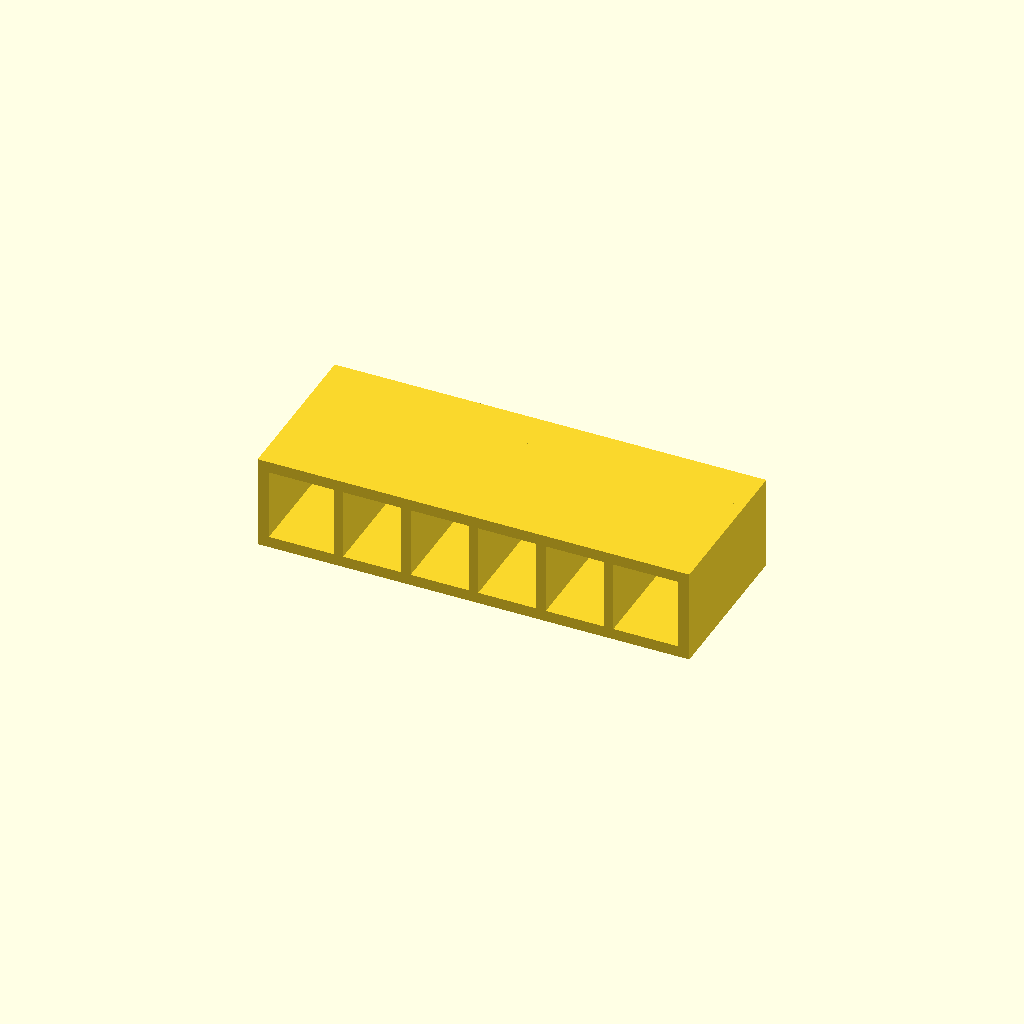
Cell 1 — every parameter at its default value.
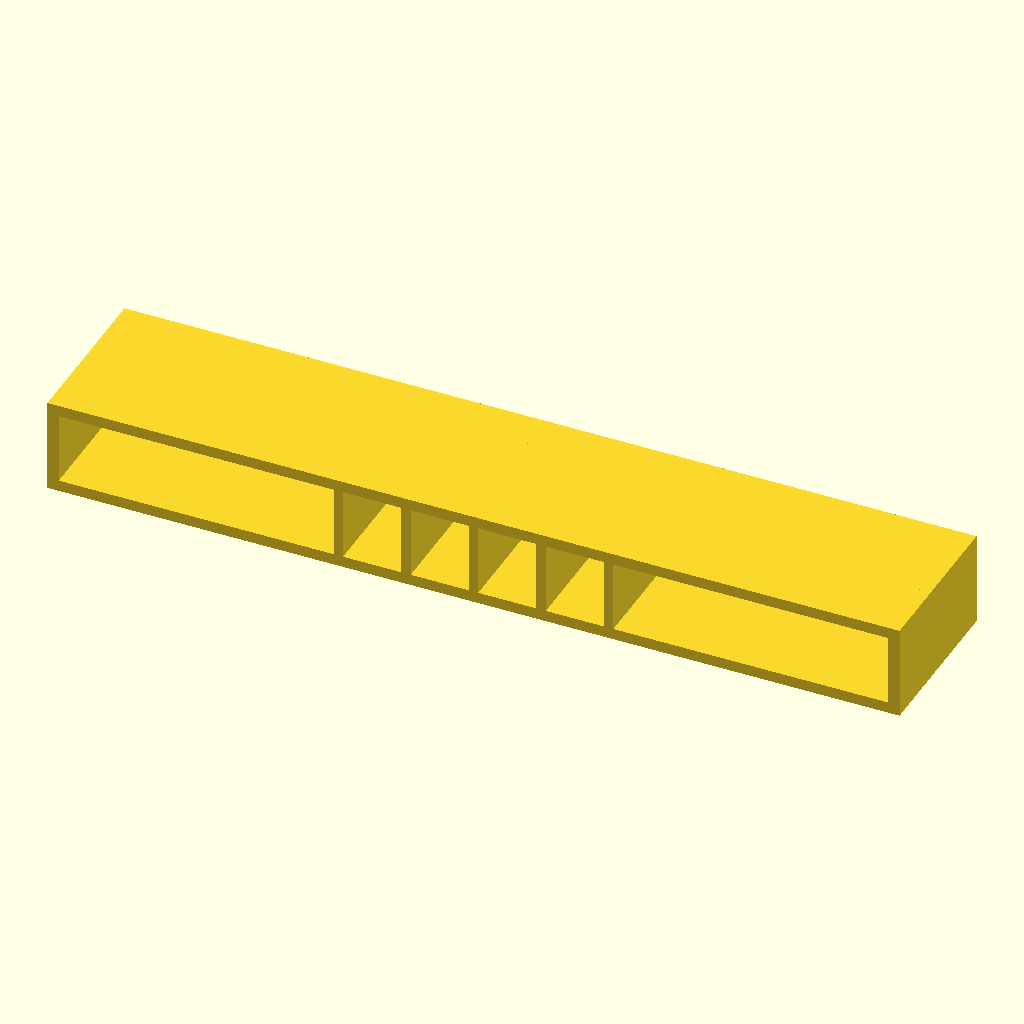
Cell 2: base_x = 224 (everything else at default).
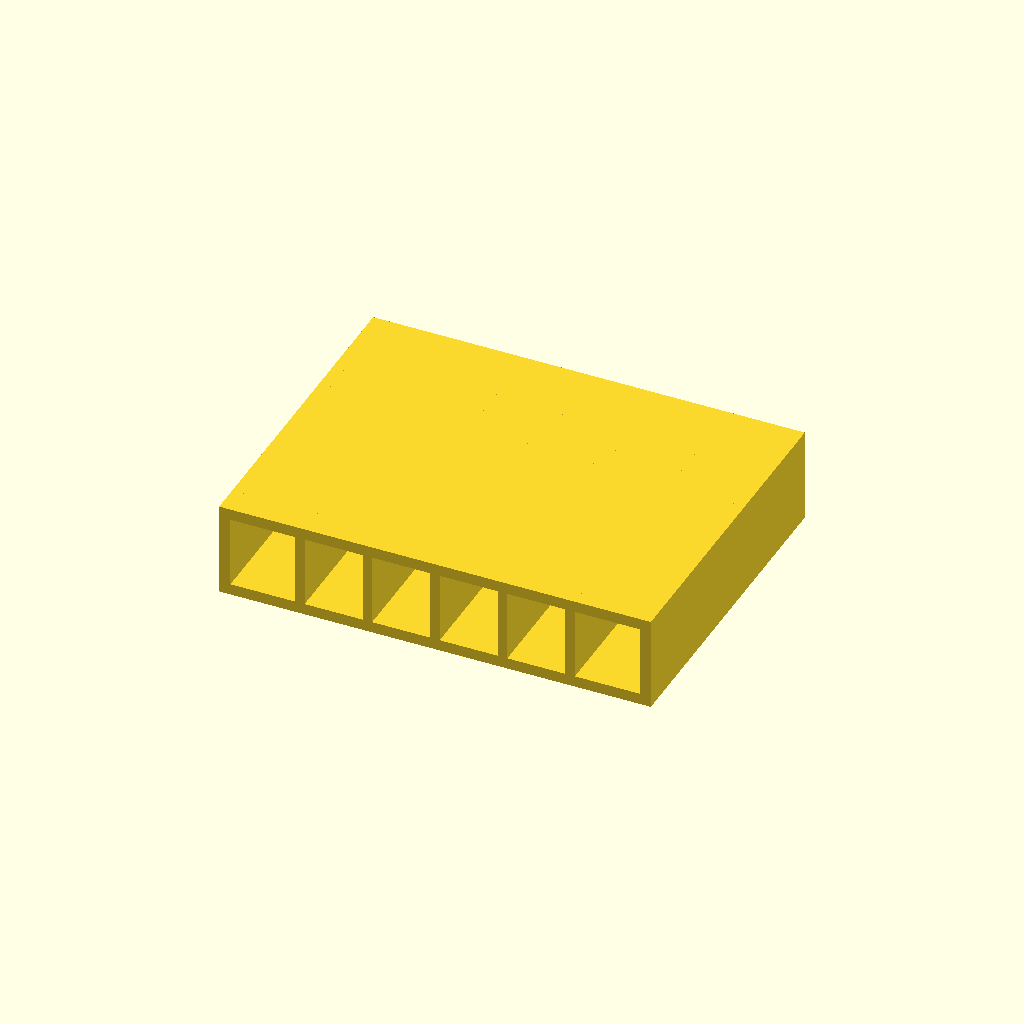
Cell 3: base_y = 88 (everything else at default).
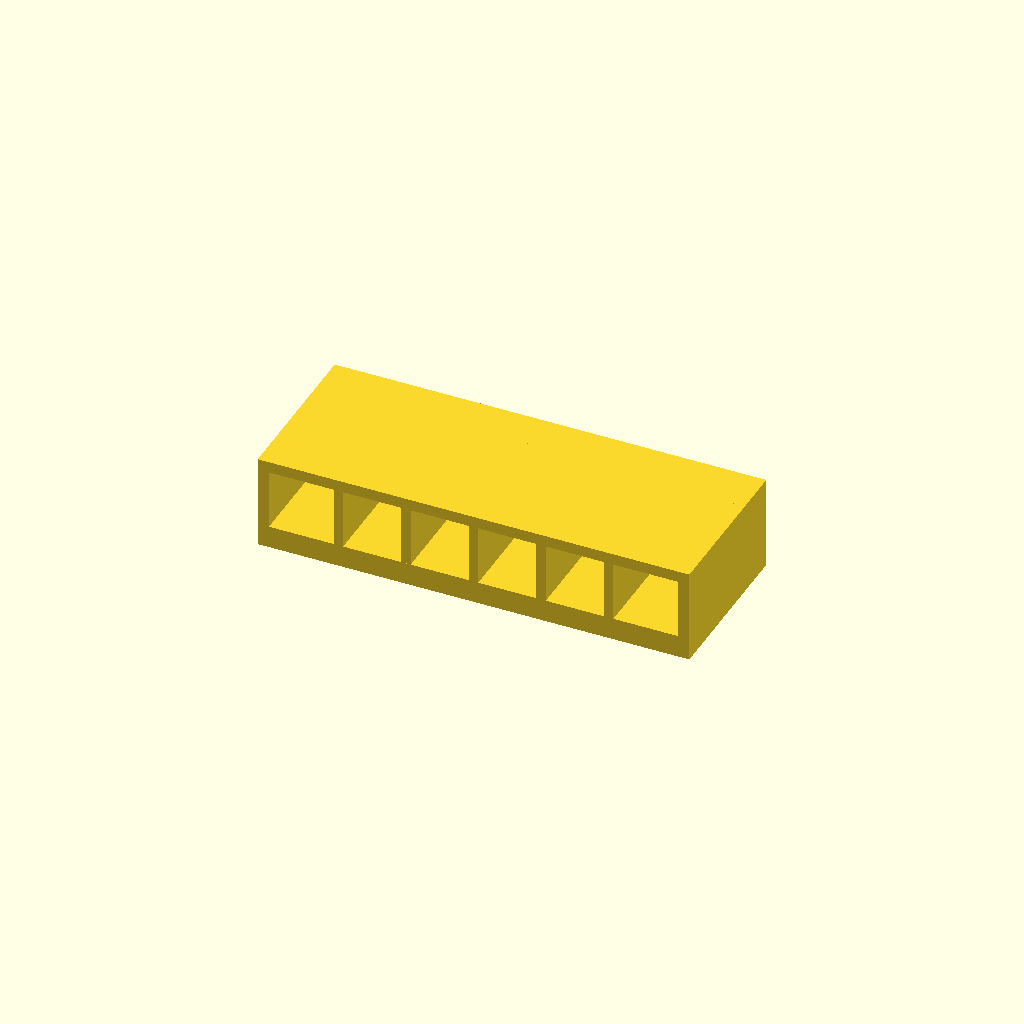
Cell 4: base_t = 6 (everything else at default).
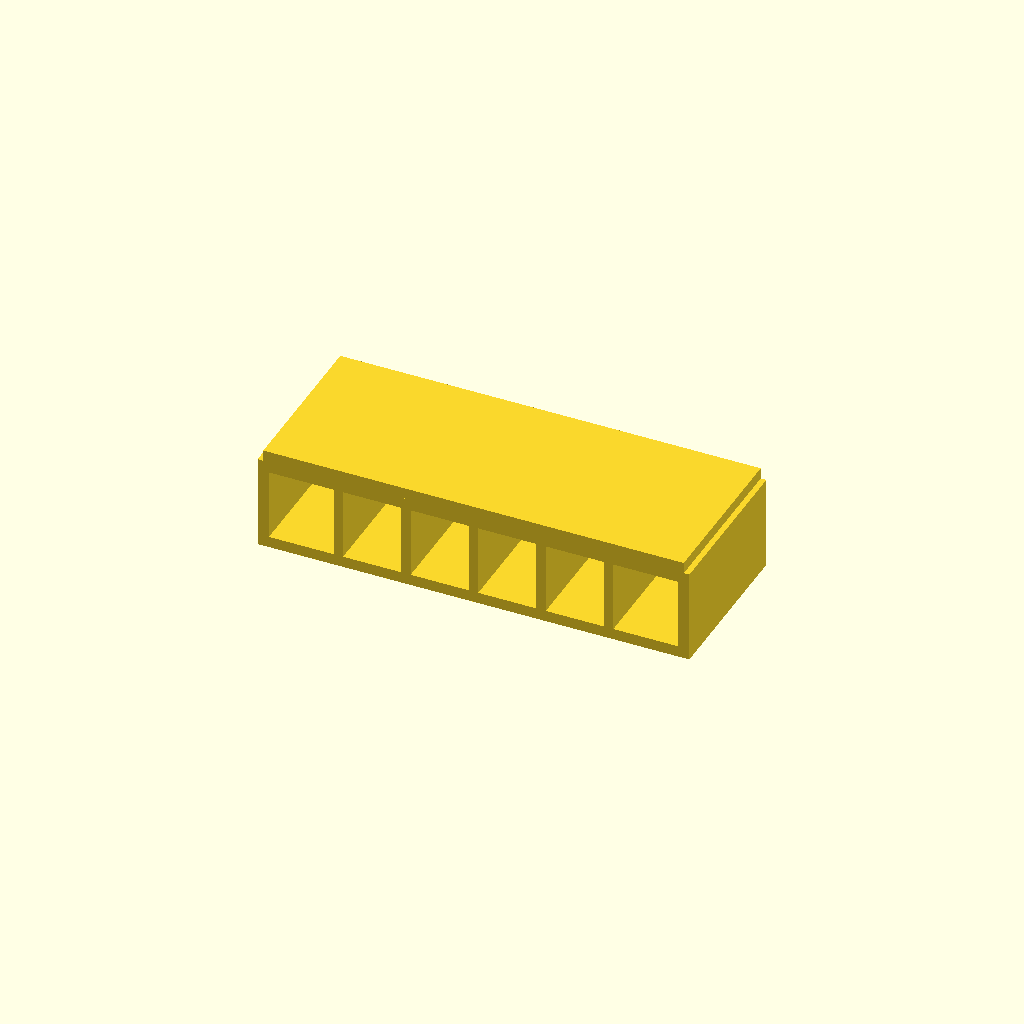
Cell 5: the same model with deck_t = 6.
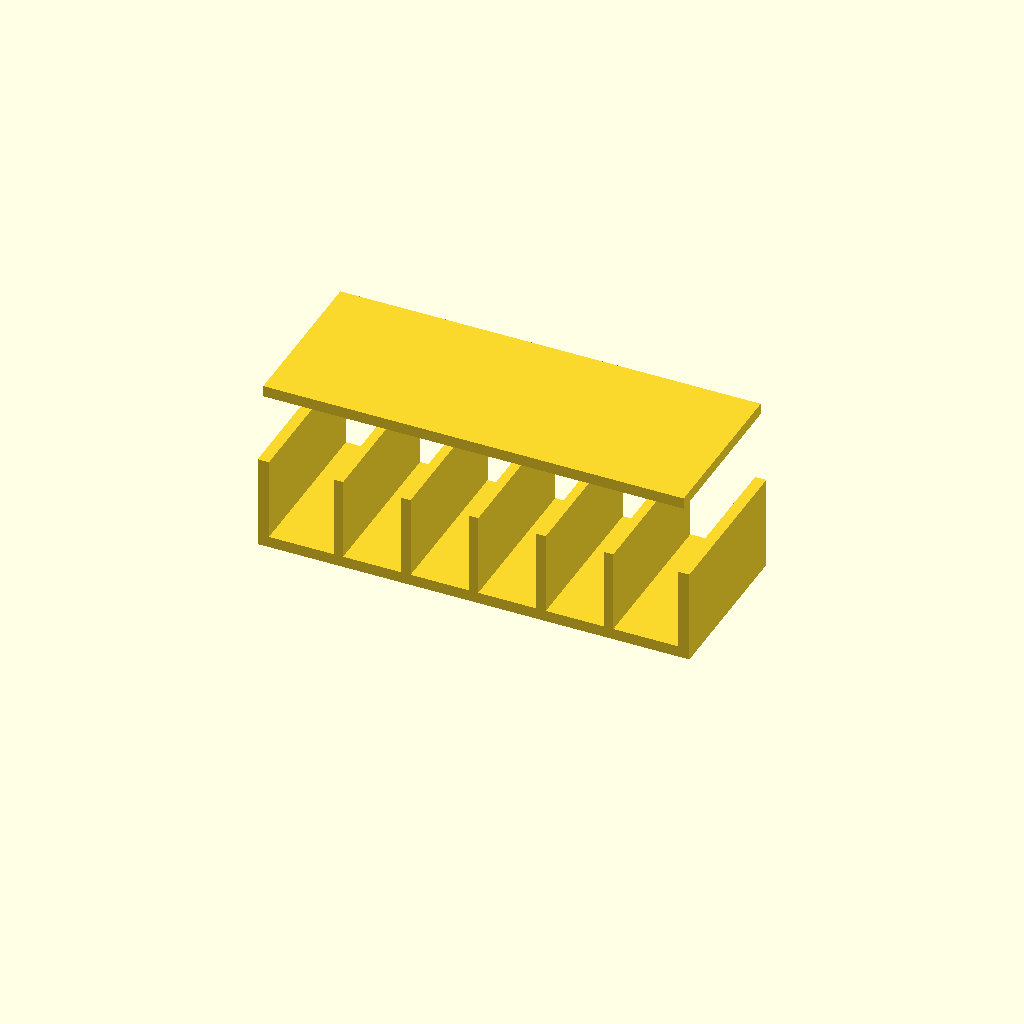
Cell 6: deck_z = 44 (everything else at default).
All cells are drawn from one camera (rotation 55°, 0°, 25°, orthographic, colour scheme Cornfield), so only the parameter changes between them.
Source of the model, bench/heldout/harness/bench/results/r4-qwen38-scadfix/code/tiiny_Qwen_Qwen3.8-27B/cuvette_rack_2x6_s1_a2.scad:
// 12-cuvette rack, printed standing on its base (z = 0 to 25)
// All dimensions in mm, measured with calipers.

// Base / deck plates
base_x = 112;   // base plate length along X
base_y = 44;    // base plate depth along Y
base_t = 3;     // base plate thickness (z 0..3)
deck_t = 3;     // deck plate thickness (z 22..25)
deck_z = 22;    // bottom of deck plate

// Upright walls (full height, as deep as the plates)
wall_h = 25;    // total height of walls (z 0..25)
end_w = 3;      // thickness of the two end walls (along X)
rib_w = 2.5;    // thickness of the five internal ribs (along X)
rib_x = [-36, -18, 0, 18, 36];  // centre X positions of the five ribs

// Deck through-holes for 12.5 mm square cuvettes
hole_s = 13;    // square hole side length
pitch = 18;     // centre-to-centre spacing in both X and Y
n_rows = 2;     // rows along Y
n_cols = 6;     // columns along X

$fn = 64;

// ---- Base plate (z 0..3), centred on origin ----
module base() {
    translate([0, 0, base_t / 2])
        cube([base_x, base_y, base_t], center = true);
}

// ---- Deck plate (z 22..25), centred on origin ----
module deck() {
    translate([0, 0, deck_z + deck_t / 2])
        cube([base_x, base_y, deck_t], center = true);
}

// ---- 12 square through-holes in the deck ----
// 2 rows (Y) x 6 columns (X), 18 mm pitch, centred on the deck.
module hole_cutters() {
    for (i = [0 : n_cols - 1], j = [0 : n_rows - 1])
        translate([
            (i - (n_cols - 1) / 2) * pitch,   // X
            (j - (n_rows - 1) / 2) * pitch,   // Y
            deck_z - 1                        // extend 1 mm below deck bottom
        ])
        cube([hole_s, hole_s, deck_t + 2], center = true);
}

// ---- Seven upright walls, z 0..25, full Y depth ----
// Two 3 mm end walls flush with the short ends (x = ±56)
module end_walls() {
    translate([-base_x / 2, 0, wall_h / 2])
        cube([end_w, base_y, wall_h], center = true);
    translate([ base_x / 2, 0, wall_h / 2])
        cube([end_w, base_y, wall_h], center = true);
}

// Five 2.5 mm ribs centred at x = -36, -18, 0, 18, 36
module ribs() {
    for (x = rib_x)
        translate([x, 0, wall_h / 2])
            cube([rib_w, base_y, wall_h], center = true);
}

// ---- Assemble ----
union() {
    base();
    difference() {
        deck();
        hole_cutters();
    }
    end_walls();
    ribs();
}
Parameter table extracted from the source (name, type, default, range or options):
base_x: number, default 112
base_y: number, default 44
base_t: number, default 3
deck_t: number, default 3
deck_z: number, default 22
wall_h: number, default 25
end_w: number, default 3
rib_w: number, default 2.5
hole_s: number, default 13
pitch: number, default 18
n_rows: number, default 2
n_cols: number, default 6
